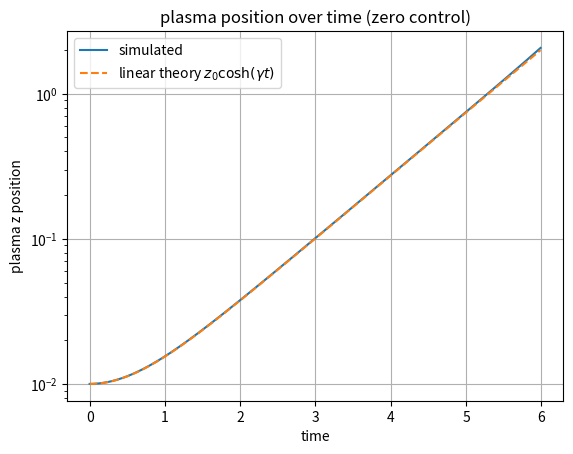

Here is the Python script that generated this plot:
import numpy as np
import matplotlib.pyplot as plt

def dipole_moment(I, r, dir):
    return I * np.pi * r**2 * dir

def force_between_dipoles_eq(r, r_hat, m1, m2):
    mu_0 = 4e-7*np.pi
    return (3*mu_0/(4*np.pi*(r**4)))*((np.dot(m1, r_hat)*m2)+(np.dot(m2, r_hat)*m1)+(np.dot(m1, m2)*r_hat)-5*(np.dot(m1, r_hat)*np.dot(m2, r_hat)*r_hat))

def total_force(plasma_pos, coil_positions, coil_moments, m_plasma):
    # net force on the plasma from all coils
    # r_hat points coil -> plasma
    F = np.zeros(3)
    for coil_pos, m_coil in zip(coil_positions, coil_moments):
        sep = np.asarray(plasma_pos, dtype=float) - coil_pos
        r = np.linalg.norm(sep)
        F += force_between_dipoles_eq(r, sep / r, m_coil, m_plasma)
    return F

def jacobian(plasma_pos, coil_positions, coil_moments, m_plasma, eps=1e-4):
    # [[dFx/dx, dFx/dz],
    #  [dFz/dx, dFz/dz]]  via central differences
    # check dFx/dx < 0 (horizontal stability) and dFz/dz > 0 (vertical instability)
    plasma_pos = np.asarray(plasma_pos, dtype=float)
    J = np.zeros((2, 2))
    for col, axis in enumerate((0, 2)):  # x, z
        step = np.zeros(3)
        step[axis] = eps
        dF = (total_force(plasma_pos + step, coil_positions, coil_moments, m_plasma)
              - total_force(plasma_pos - step, coil_positions, coil_moments, m_plasma)) / (2 * eps)
        J[:, col] = dF[[0, 2]]
    return J

def integrator(plasma_pos, plasma_vel, coil_positions, coil_moments, m_plasma, mass, dt):
    # use euler integration to update plasma position and velocity
    F = total_force(plasma_pos, coil_positions, coil_moments, m_plasma)
    a = F / mass
    plasma_vel = plasma_vel + a * dt
    plasma_pos = plasma_pos + plasma_vel * dt
    return plasma_pos, plasma_vel

def coil_moments_from_currents(coil_currents, coil_radii):
    z_hat = np.array([0.0, 0.0, 1.0])  # every loop lies flat in the x-y plane, so moments point along z
    return np.array([dipole_moment(I, r, z_hat) for I, r in zip(coil_currents, coil_radii)])

def proportional_derivative_controller(z, z_vel, k_p, k_d, z_target=0.0):
    # delta_I_coil = -k_p * z_error - k_d * z_velocity
    # diverging coils should instead stabilize / have bounded oscillations
    z_error = z - z_target
    return -k_p * z_error - k_d * z_vel

def setup():
    # coil order: bottom, top, bottom-left, bottom-right, top-left, top-right
    c_bottom = (0, 0, -10)
    c_top = (0, 0, 10)
    c_diag_bl = (-10, 0, -10)
    c_diag_br = (10, 0, -10)
    c_diag_tl = (-10, 0, 10)
    c_diag_tr = (10, 0, 10)
    coil_positions = np.array([c_bottom, c_top, c_diag_bl, c_diag_br, c_diag_tl, c_diag_tr], dtype=float)
    coil_currents = np.array([10, 10, 10, 10, 10, 10], dtype=float)
    coil_radii = np.array([1, 1, 1, 1, 1, 1], dtype=float)
    m_plasma = dipole_moment(1, 1, np.array([0.0, 0.0, 1.0]))
    return coil_positions, coil_currents, coil_radii, m_plasma

def main():
    coil_positions, coil_currents, coil_radii, m_plasma = setup()
    coil_moments = coil_moments_from_currents(coil_currents, coil_radii)

    # instability check at equilibrium
    equilibrium = np.zeros(3)
    print("F at equilibrium:", total_force(equilibrium, coil_positions, coil_moments, m_plasma))
    J = jacobian(equilibrium, coil_positions, coil_moments, m_plasma)
    print("J =\n", J)
    print("horizontally stable:", J[0, 0] < 0, "| vertically unstable:", J[1, 1] > 0)

    # choose mass so the vertical growth rate gamma = sqrt(dFz/dz / mass) is 1 per unit time
    gamma_target = 1.0
    mass = J[1, 1] / gamma_target**2
    gamma = np.sqrt(J[1, 1] / mass)
    dt = 0.01 / gamma
    t_end = 6 / gamma

    # zero control, small initial vertical offset
    z0 = 0.01
    plasma = np.array([0.0, 0.0, z0])
    plasma_vel = np.zeros(3)

    times = []
    positions = []
    for i in range(int(t_end / dt)):
        times.append(i * dt)
        positions.append(plasma[2])  # record z position
        plasma, plasma_vel = integrator(plasma, plasma_vel, coil_positions, coil_moments, m_plasma, mass, dt)
    times = np.array(times)

    # starting at rest, the linearized solution is z0 * cosh(gamma * t)
    plt.semilogy(times, positions, label='simulated')
    plt.semilogy(times, z0 * np.cosh(gamma * times), '--', label=r'linear theory $z_0\cosh(\gamma t)$')
    plt.xlabel('time')
    plt.ylabel('plasma z position')
    plt.title('plasma position over time (zero control)')
    plt.legend()
    plt.grid()
    plt.show()

if __name__ == "__main__":
    main()
